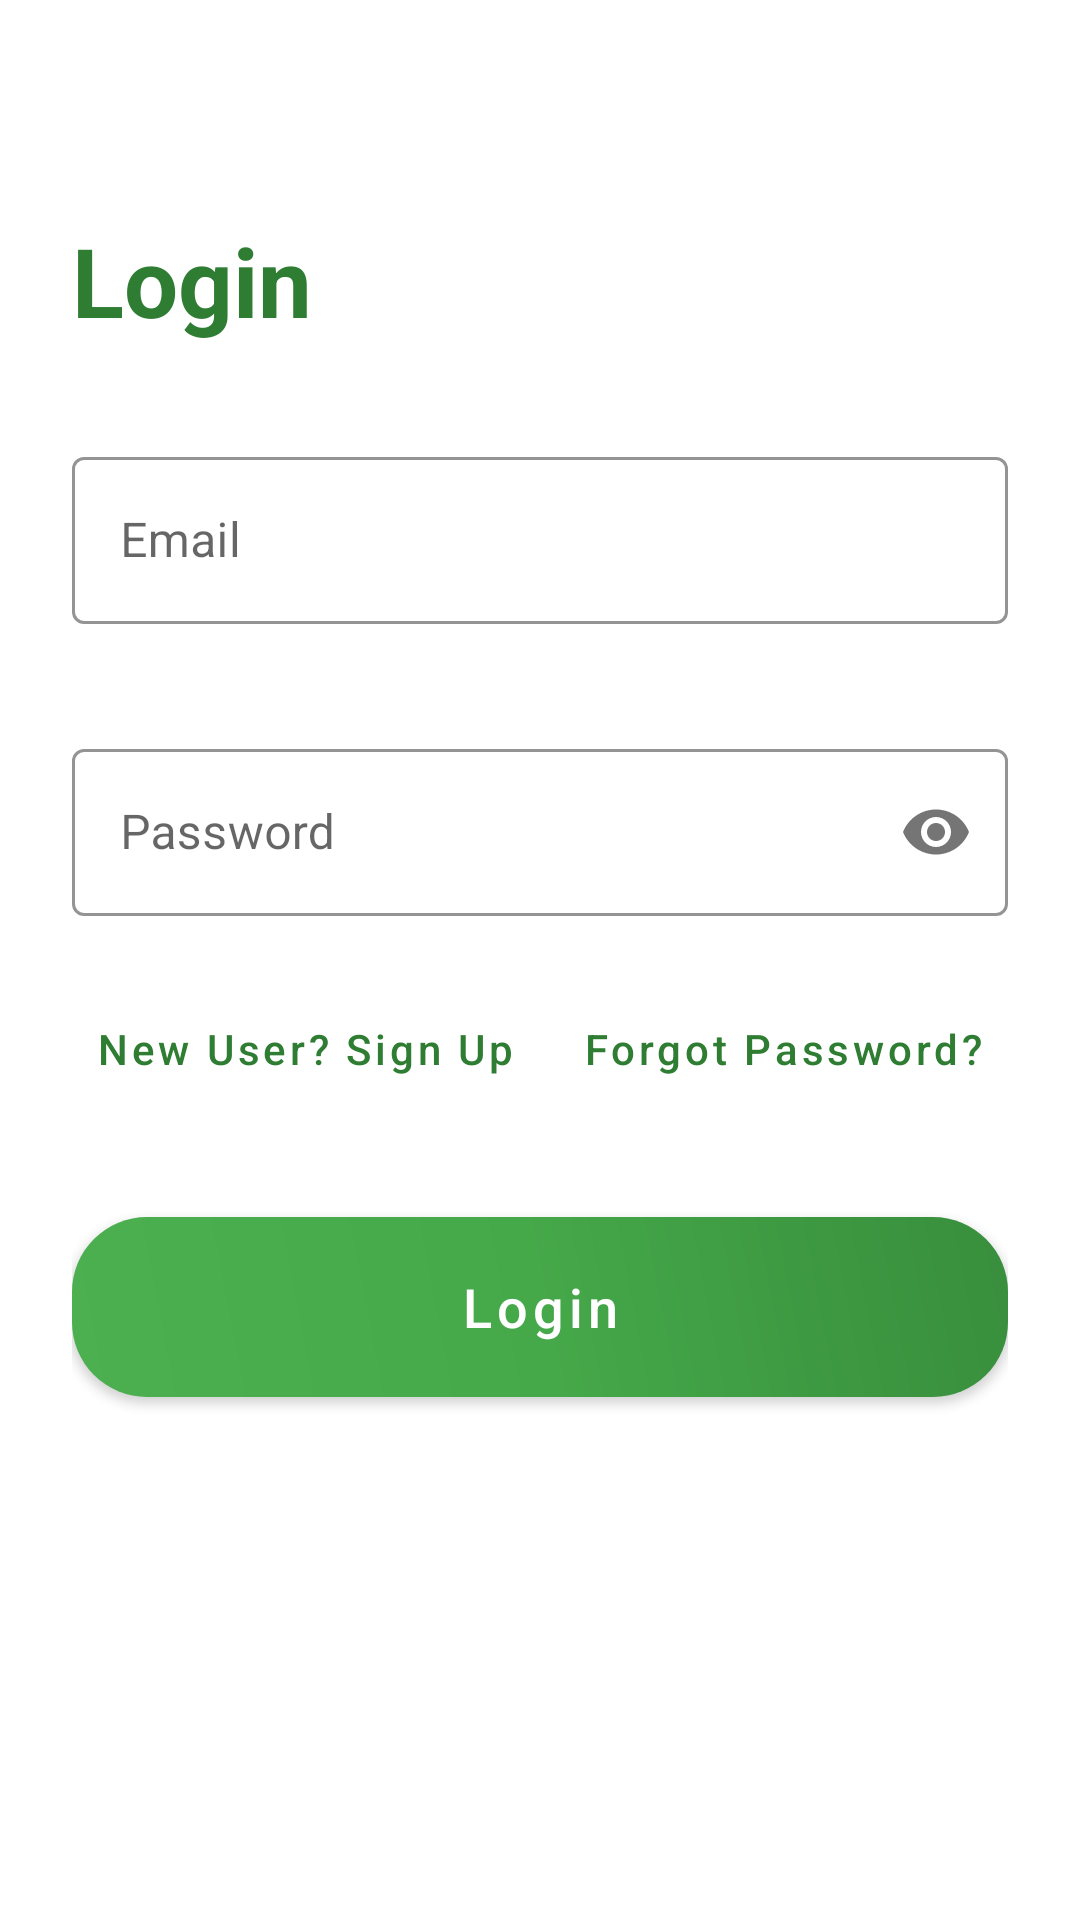

Write the Android layout XML for this screen, with the resource values it uses.
<!-- AndroidManifest.xml: application theme Theme.CropConnect -->
<!-- res/layout/activity_login.xml -->
<?xml version="1.0" encoding="utf-8"?>
<androidx.constraintlayout.widget.ConstraintLayout xmlns:android="http://schemas.android.com/apk/res/android"
    xmlns:app="http://schemas.android.com/apk/res-auto"
    xmlns:tools="http://schemas.android.com/tools"
    android:layout_width="match_parent"
    android:layout_height="match_parent"
    android:padding="24dp">

    <TextView
        android:id="@+id/loginTitle"
        android:layout_width="wrap_content"
        android:layout_height="wrap_content"
        android:layout_marginTop="48dp"
        android:text="Login"
        android:textColor="@color/green"
        android:textSize="32sp"
        android:textStyle="bold"
        app:layout_constraintStart_toStartOf="parent"
        app:layout_constraintTop_toTopOf="parent" />

    <com.google.android.material.textfield.TextInputLayout
        android:id="@+id/emailLayout"
        style="@style/Widget.MaterialComponents.TextInputLayout.OutlinedBox"
        android:layout_width="match_parent"
        android:layout_height="wrap_content"
        android:layout_marginTop="32dp"
        app:boxStrokeColor="@color/green"
        app:errorEnabled="true"
        app:errorTextColor="@color/error_color"
        app:hintTextColor="@color/green"
        app:layout_constraintTop_toBottomOf="@id/loginTitle">

        <com.google.android.material.textfield.TextInputEditText
            android:id="@+id/emailInput"
            android:layout_width="match_parent"
            android:layout_height="wrap_content"
            android:hint="Email"
            android:inputType="textEmailAddress"
            android:maxLines="1" />

    </com.google.android.material.textfield.TextInputLayout>

    <com.google.android.material.textfield.TextInputLayout
        android:id="@+id/passwordLayout"
        style="@style/Widget.MaterialComponents.TextInputLayout.OutlinedBox"
        android:layout_width="match_parent"
        android:layout_height="wrap_content"
        android:layout_marginTop="16dp"
        app:boxStrokeColor="@color/green"
        app:errorEnabled="true"
        app:errorTextColor="@color/error_color"
        app:hintTextColor="@color/green"
        app:layout_constraintTop_toBottomOf="@id/emailLayout"
        app:passwordToggleEnabled="true">

        <com.google.android.material.textfield.TextInputEditText
            android:id="@+id/passwordInput"
            android:layout_width="match_parent"
            android:layout_height="wrap_content"
            android:hint="Password"
            android:inputType="textPassword"
            android:maxLines="1" />

    </com.google.android.material.textfield.TextInputLayout>

    <com.google.android.material.button.MaterialButton
        android:id="@+id/loginButton"
        android:layout_width="match_parent"
        android:layout_height="60dp"
        android:layout_marginTop="32dp"
        android:background="@drawable/button_gradient_background"
        android:text="Login"
        android:textAllCaps="false"
        android:textSize="18sp"
        app:backgroundTint="@null"
        app:cornerRadius="25dp"
        app:layout_constraintTop_toBottomOf="@+id/newUserButton"
        tools:layout_editor_absoluteX="24dp" />

    <com.google.android.material.button.MaterialButton
        android:id="@+id/newUserButton"
        style="@style/Widget.MaterialComponents.Button.TextButton"
        android:layout_width="wrap_content"
        android:layout_height="wrap_content"
        android:text="New User? Sign Up"
        android:textAllCaps="false"
        android:textColor="@color/green"
        app:layout_constraintStart_toStartOf="parent"
        app:layout_constraintTop_toBottomOf="@+id/passwordLayout" />

    <com.google.android.material.button.MaterialButton
        android:id="@+id/forgotPasswordButton"
        style="@style/Widget.MaterialComponents.Button.TextButton"
        android:layout_width="wrap_content"
        android:layout_height="wrap_content"
        android:text="Forgot Password?"
        android:textAllCaps="false"
        android:textColor="@color/green"
        app:layout_constraintEnd_toEndOf="parent"
        app:layout_constraintTop_toTopOf="@id/newUserButton" />

    <ImageView
        android:id="@+id/loginImage"
        android:layout_width="355dp"
        android:layout_height="303dp"
        android:layout_marginHorizontal="16dp"
        android:layout_marginBottom="4dp"
        android:alpha="0.95"
        android:scaleType="fitCenter"
        app:layout_constraintBottom_toBottomOf="parent"
        app:layout_constraintEnd_toEndOf="parent"
        app:layout_constraintHeight_percent="0.40"
        app:layout_constraintStart_toStartOf="parent"
        app:layout_constraintTop_toBottomOf="@+id/loginButton"
        app:layout_constraintVertical_bias="0.0" />

    <ProgressBar
        android:id="@+id/progressBar"
        android:layout_width="wrap_content"
        android:layout_height="wrap_content"
        android:indeterminateTint="@color/green"
        android:visibility="gone"
        app:layout_constraintBottom_toBottomOf="parent"
        app:layout_constraintEnd_toEndOf="parent"
        app:layout_constraintStart_toStartOf="parent"
        app:layout_constraintTop_toTopOf="parent" />

</androidx.constraintlayout.widget.ConstraintLayout>
<!-- resources referenced by this layout -->
<resources>
  <color name="error_color">#B00020</color>
  <color name="green">#2E7D32</color>
  <!-- drawable button_gradient_background (drawable) -->
  <?xml version="1.0" encoding="utf-8"?>
  <shape xmlns:android="http://schemas.android.com/apk/res/android">
      <gradient
          android:angle="45"
          android:startColor="#4CAF50"
          android:centerColor="#45A849"
          android:endColor="#388E3C"
          android:type="linear" />
      <corners android:radius="25dp" />
  </shape>
  <style name="Theme.CropConnect" parent="Theme.MaterialComponents.Light.NoActionBar">
          
          <item name="colorPrimary">@color/green_500</item>
          <item name="colorPrimaryVariant">@color/green_700</item>
          <item name="colorOnPrimary">@color/white</item>
          
          <item name="colorSecondary">@color/green_200</item>
          <item name="colorSecondaryVariant">@color/green_700</item>
          <item name="colorOnSecondary">@color/black</item>
          
          <item name="android:statusBarColor">?attr/colorPrimaryVariant</item>
          
          <item name="materialButtonStyle">@style/Widget.App.Button</item>
      </style>
  <color name="green_500">#4CAF50</color>
  <color name="green_700">#388E3C</color>
  <color name="white">#FFFFFFFF</color>
  <color name="green_200">#FFFFFF</color>
  <color name="black">#FF000000</color>
  <style name="Widget.App.Button" parent="Widget.MaterialComponents.Button">
          <item name="materialThemeOverlay">@style/ThemeOverlay.App.Button</item>
          <item name="android:textAppearance">@style/TextAppearance.App.Button</item>
      </style>
  <style name="ThemeOverlay.App.Button" parent="">
          <item name="colorPrimary">@android:color/transparent</item>
      </style>
  <style name="TextAppearance.App.Button" parent="TextAppearance.MaterialComponents.Button">
          <item name="android:textColor">@color/white</item>
      </style>
</resources>
